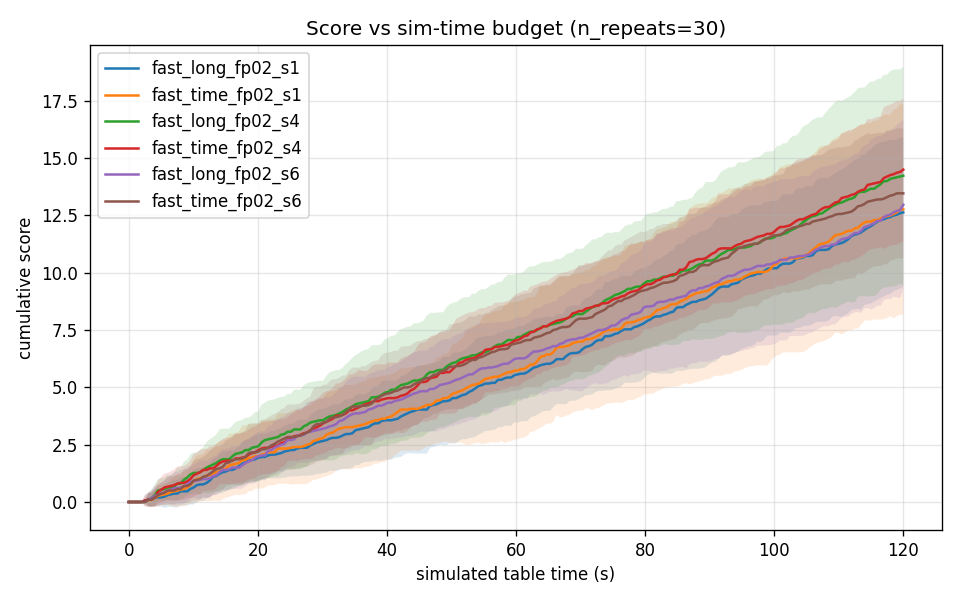

The data file committed next to this chart (first rows):
time_s, fast_long_fp02_s1, fast_time_fp02_s1, fast_long_fp02_s4, fast_time_fp02_s4, fast_long_fp02_s6, fast_time_fp02_s6
0.0, 0.0, 0.0, 0.0, 0.0, 0.0, 0.0
0.5021, 0.0, 0.0, 0.0, 0.0, 0.0, 0.0
1.004, 0.0, 0.0, 0.0, 0.0, 0.0, 0.0
1.506, 0.0, 0.0, 0.0, 0.0, 0.0, 0.0
2.008, 0.0, 0.0, 0.0, 0.0, 0.0, 0.0
2.51, 0.06667, 0.03333, 0.0, 0.06667, 0.0, 0.0
3.013, 0.1, 0.06667, 0.1, 0.1, 0.1, 0.1
3.515, 0.1, 0.1, 0.1667, 0.1333, 0.1667, 0.1
4.017, 0.1667, 0.1667, 0.3, 0.2, 0.2667, 0.2
4.519, 0.2, 0.2667, 0.5, 0.4333, 0.3, 0.3
5.021, 0.2, 0.3, 0.5333, 0.5333, 0.3667, 0.3667
5.523, 0.2333, 0.3333, 0.5667, 0.6333, 0.4333, 0.4
6.025, 0.3, 0.3667, 0.6333, 0.6667, 0.5, 0.5
6.527, 0.3333, 0.4333, 0.6333, 0.7, 0.5333, 0.5
7.029, 0.3667, 0.4667, 0.6667, 0.7333, 0.6, 0.5
7.531, 0.3667, 0.5, 0.8, 0.8, 0.6, 0.5667
8.033, 0.4667, 0.5333, 0.8, 0.8333, 0.6333, 0.5667
8.536, 0.4667, 0.5667, 0.9667, 0.8333, 0.6667, 0.7
9.038, 0.4667, 0.6333, 1.067, 0.9, 0.7667, 0.7
9.54, 0.5667, 0.7333, 1.2, 1.0, 0.8667, 0.7667
10.04, 0.6333, 0.9, 1.267, 1.167, 0.9, 0.9333
10.54, 0.7333, 1.0, 1.267, 1.233, 0.9333, 0.9667
11.05, 0.7667, 1.033, 1.3, 1.3, 0.9667, 1.0
11.55, 0.7667, 1.067, 1.4, 1.4, 1.0, 1.1
12.05, 0.8333, 1.167, 1.5, 1.4, 1.0, 1.133
12.55, 0.9333, 1.167, 1.567, 1.467, 1.033, 1.233
13.05, 1.1, 1.233, 1.633, 1.467, 1.133, 1.333
13.56, 1.133, 1.3, 1.7, 1.567, 1.167, 1.433
14.06, 1.233, 1.333, 1.8, 1.7, 1.3, 1.467
14.56, 1.3, 1.4, 1.867, 1.767, 1.4, 1.533
15.06, 1.333, 1.467, 1.867, 1.8, 1.4, 1.7
15.56, 1.4, 1.6, 1.867, 1.8, 1.433, 1.733
16.07, 1.4, 1.633, 2.0, 1.8, 1.5, 1.833
16.57, 1.467, 1.667, 2.1, 1.9, 1.5, 1.867
17.07, 1.567, 1.7, 2.133, 1.9, 1.5, 1.867
17.57, 1.667, 1.833, 2.167, 1.933, 1.6, 1.9
18.08, 1.733, 1.833, 2.267, 1.967, 1.7, 1.967
18.58, 1.8, 1.933, 2.267, 2.067, 1.767, 2.133
19.08, 1.833, 1.933, 2.367, 2.133, 1.833, 2.167
19.58, 1.867, 2.0, 2.4, 2.167, 1.933, 2.167
20.08, 1.933, 2.0, 2.433, 2.267, 2.0, 2.2
20.59, 1.967, 2.067, 2.6, 2.333, 2.033, 2.3
21.09, 1.967, 2.1, 2.7, 2.367, 2.033, 2.3
21.59, 2.033, 2.167, 2.733, 2.367, 2.233, 2.367
22.09, 2.067, 2.167, 2.767, 2.4, 2.267, 2.467
22.59, 2.067, 2.167, 2.8, 2.433, 2.367, 2.533
23.1, 2.1, 2.333, 2.833, 2.467, 2.433, 2.633
23.6, 2.133, 2.333, 2.933, 2.567, 2.5, 2.7
24.1, 2.2, 2.333, 2.967, 2.6, 2.533, 2.767
24.6, 2.233, 2.333, 3.067, 2.733, 2.7, 2.833
25.1, 2.267, 2.367, 3.067, 2.8, 2.7, 2.833
25.61, 2.267, 2.4, 3.167, 2.867, 2.733, 2.833
26.11, 2.333, 2.4, 3.167, 2.9, 2.9, 2.867
26.61, 2.367, 2.4, 3.167, 2.933, 2.9, 2.9
27.11, 2.367, 2.433, 3.3, 3.0, 2.933, 2.967
27.62, 2.367, 2.5, 3.367, 3.033, 3.033, 3.033
28.12, 2.467, 2.533, 3.467, 3.133, 3.067, 3.1
28.62, 2.533, 2.667, 3.5, 3.167, 3.1, 3.3
29.12, 2.6, 2.7, 3.533, 3.267, 3.133, 3.4
29.62, 2.633, 2.767, 3.567, 3.333, 3.167, 3.4
... 180 more rows
